Labelled photos from "LAMIACEAE-DATASET", an image-classification folder in jow9wachirawit/LamiaceaeClassify. The possible labels are: hairy basil, sweet basil, thai basil.

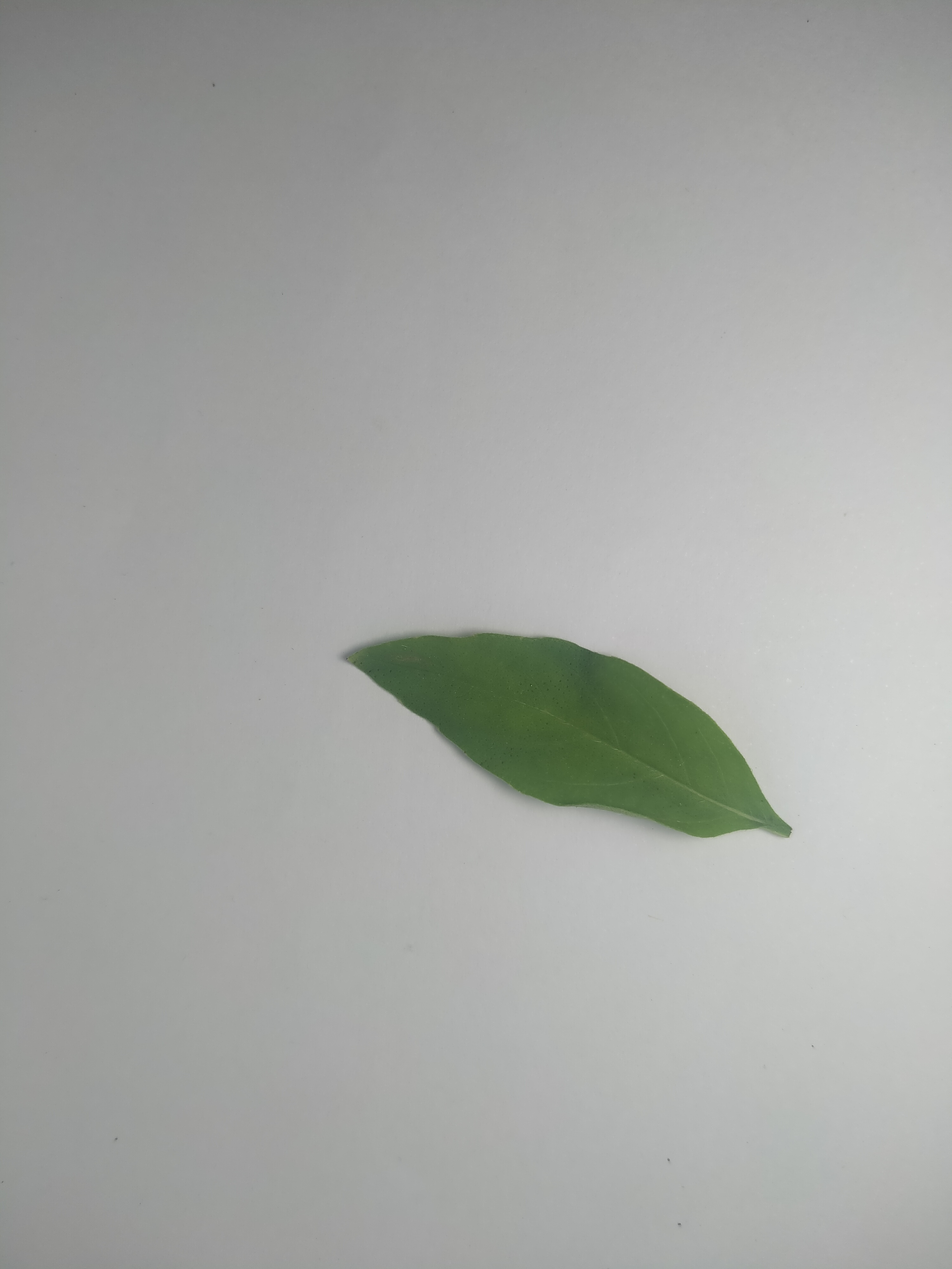
Label: hairy basil

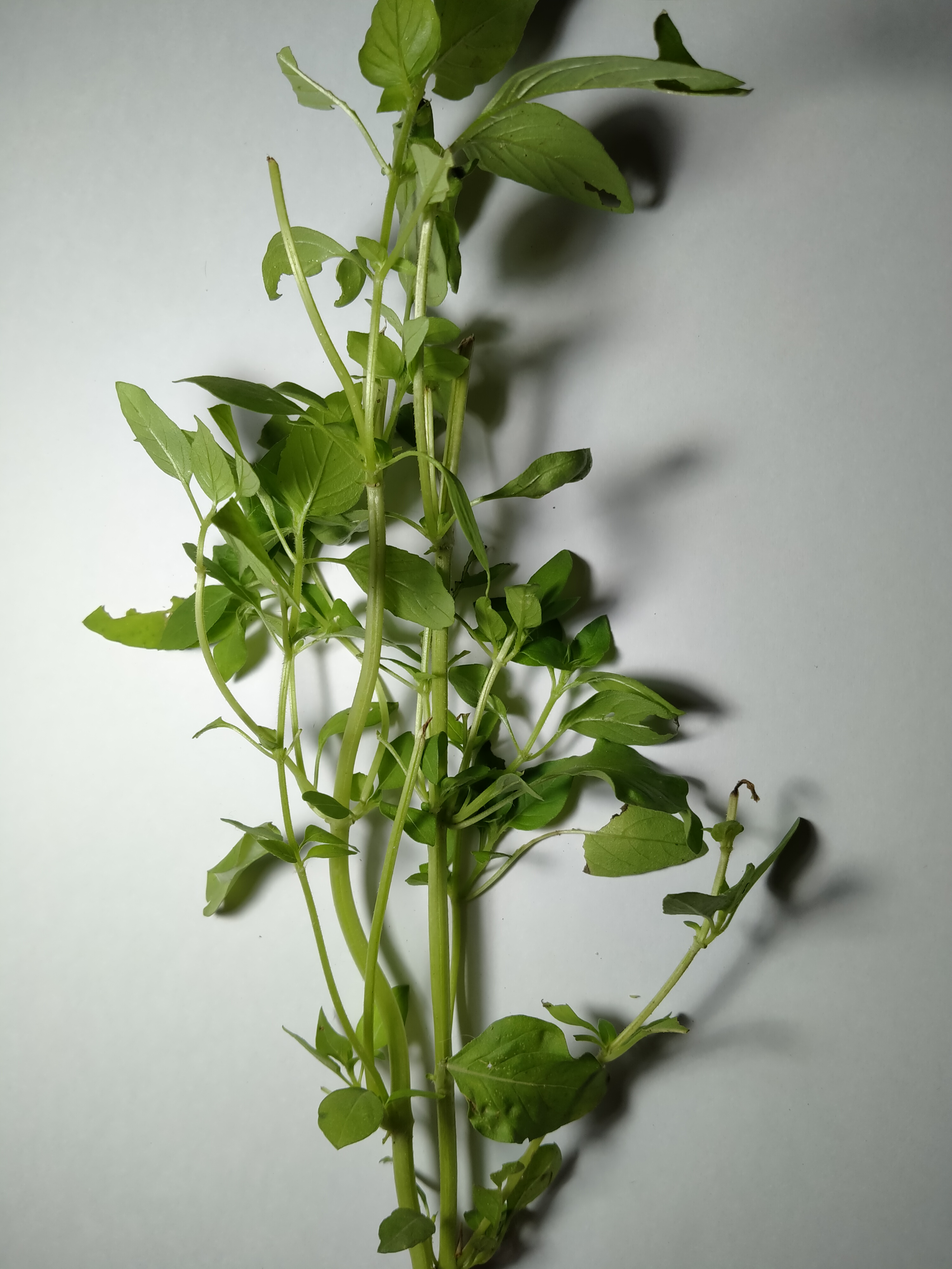
Label: hairy basil

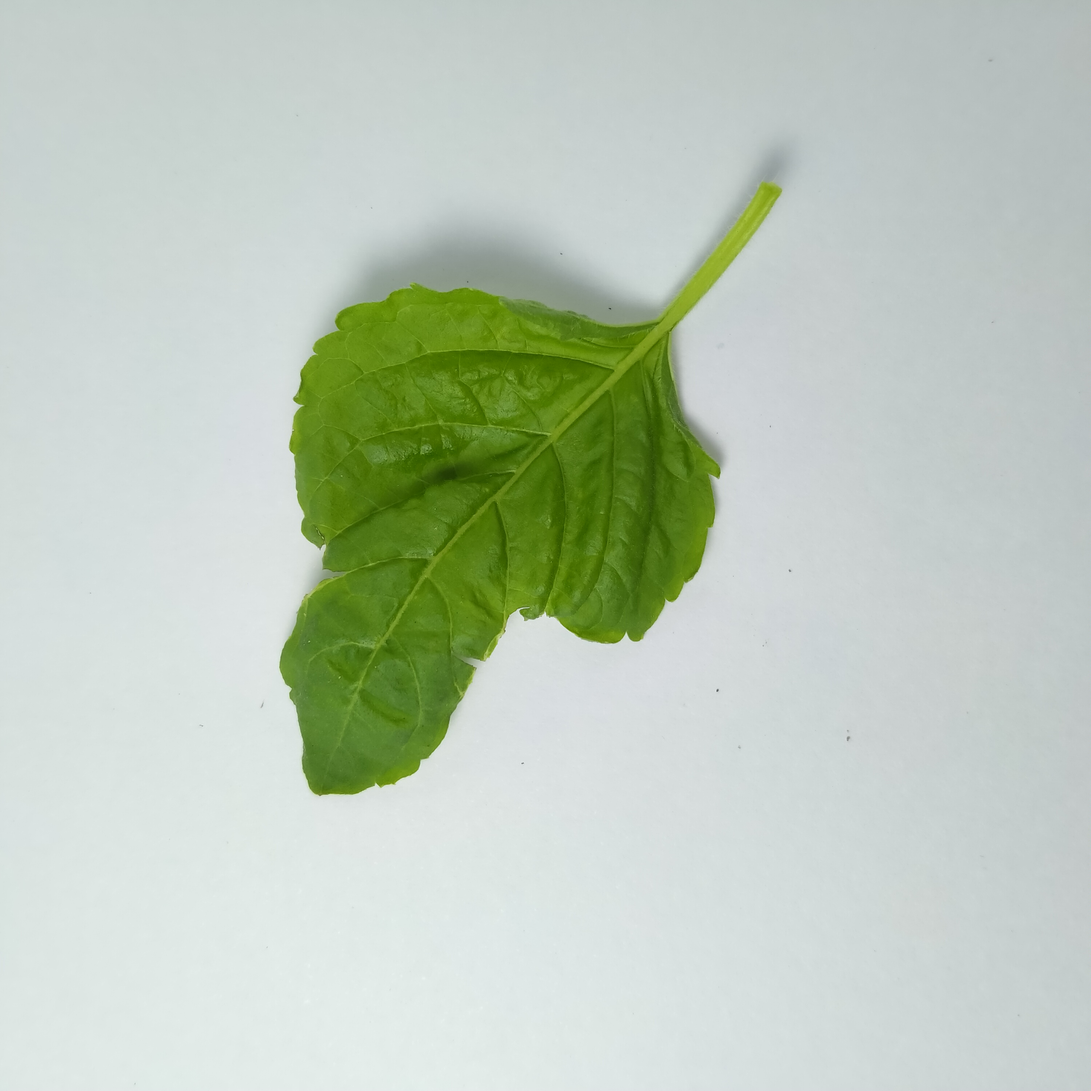
Label: sweet basil

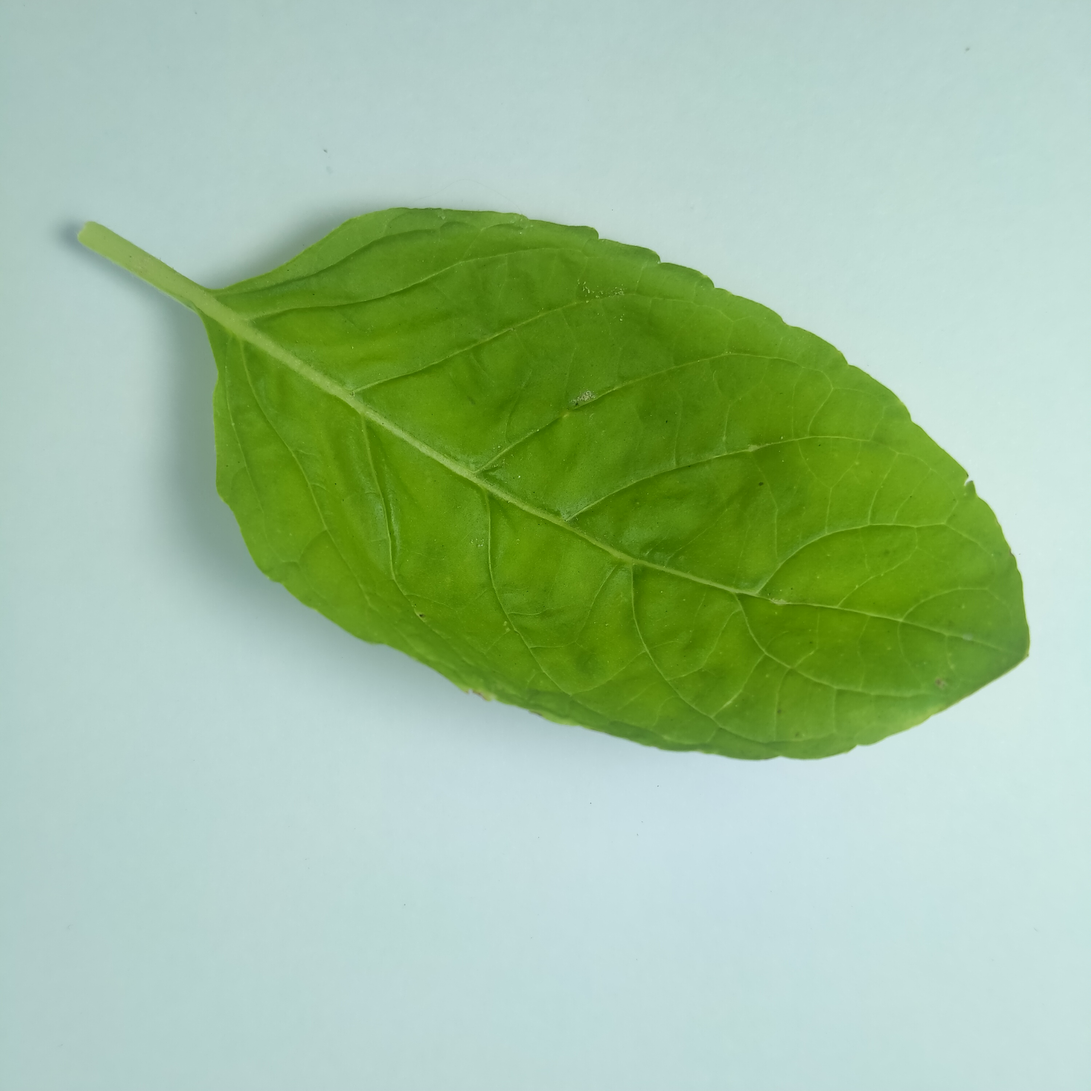
Label: sweet basil

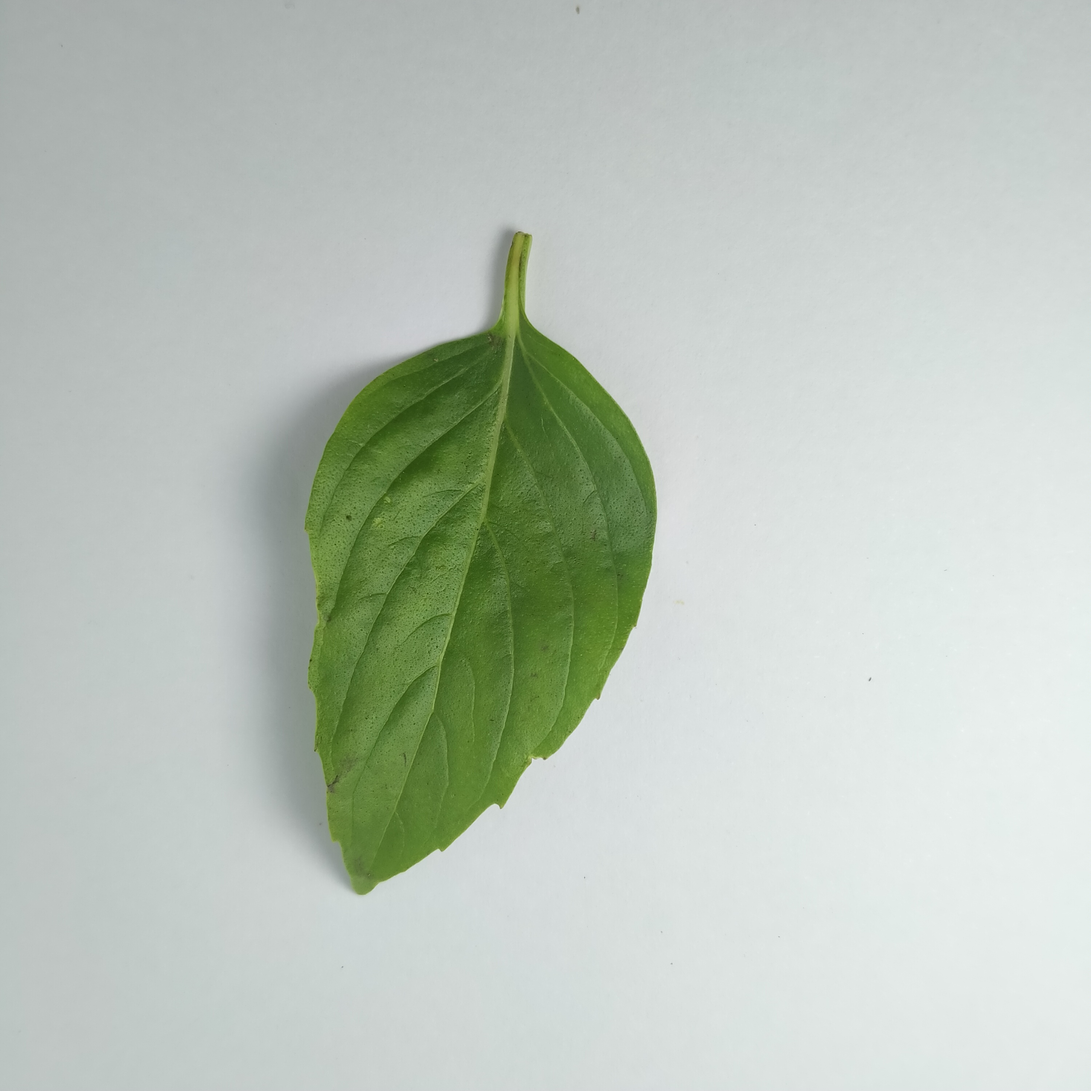
Label: thai basil

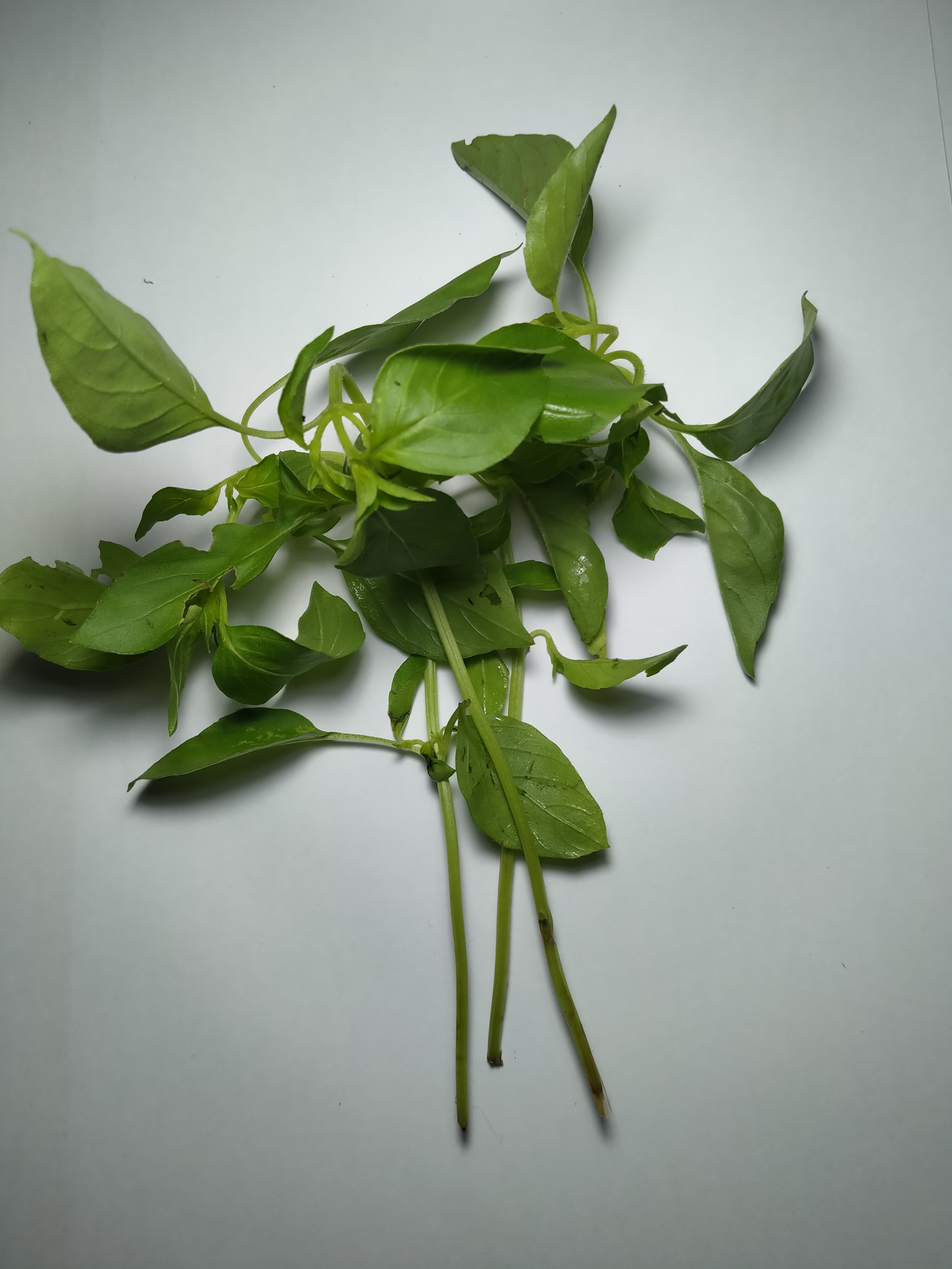
Label: hairy basil
